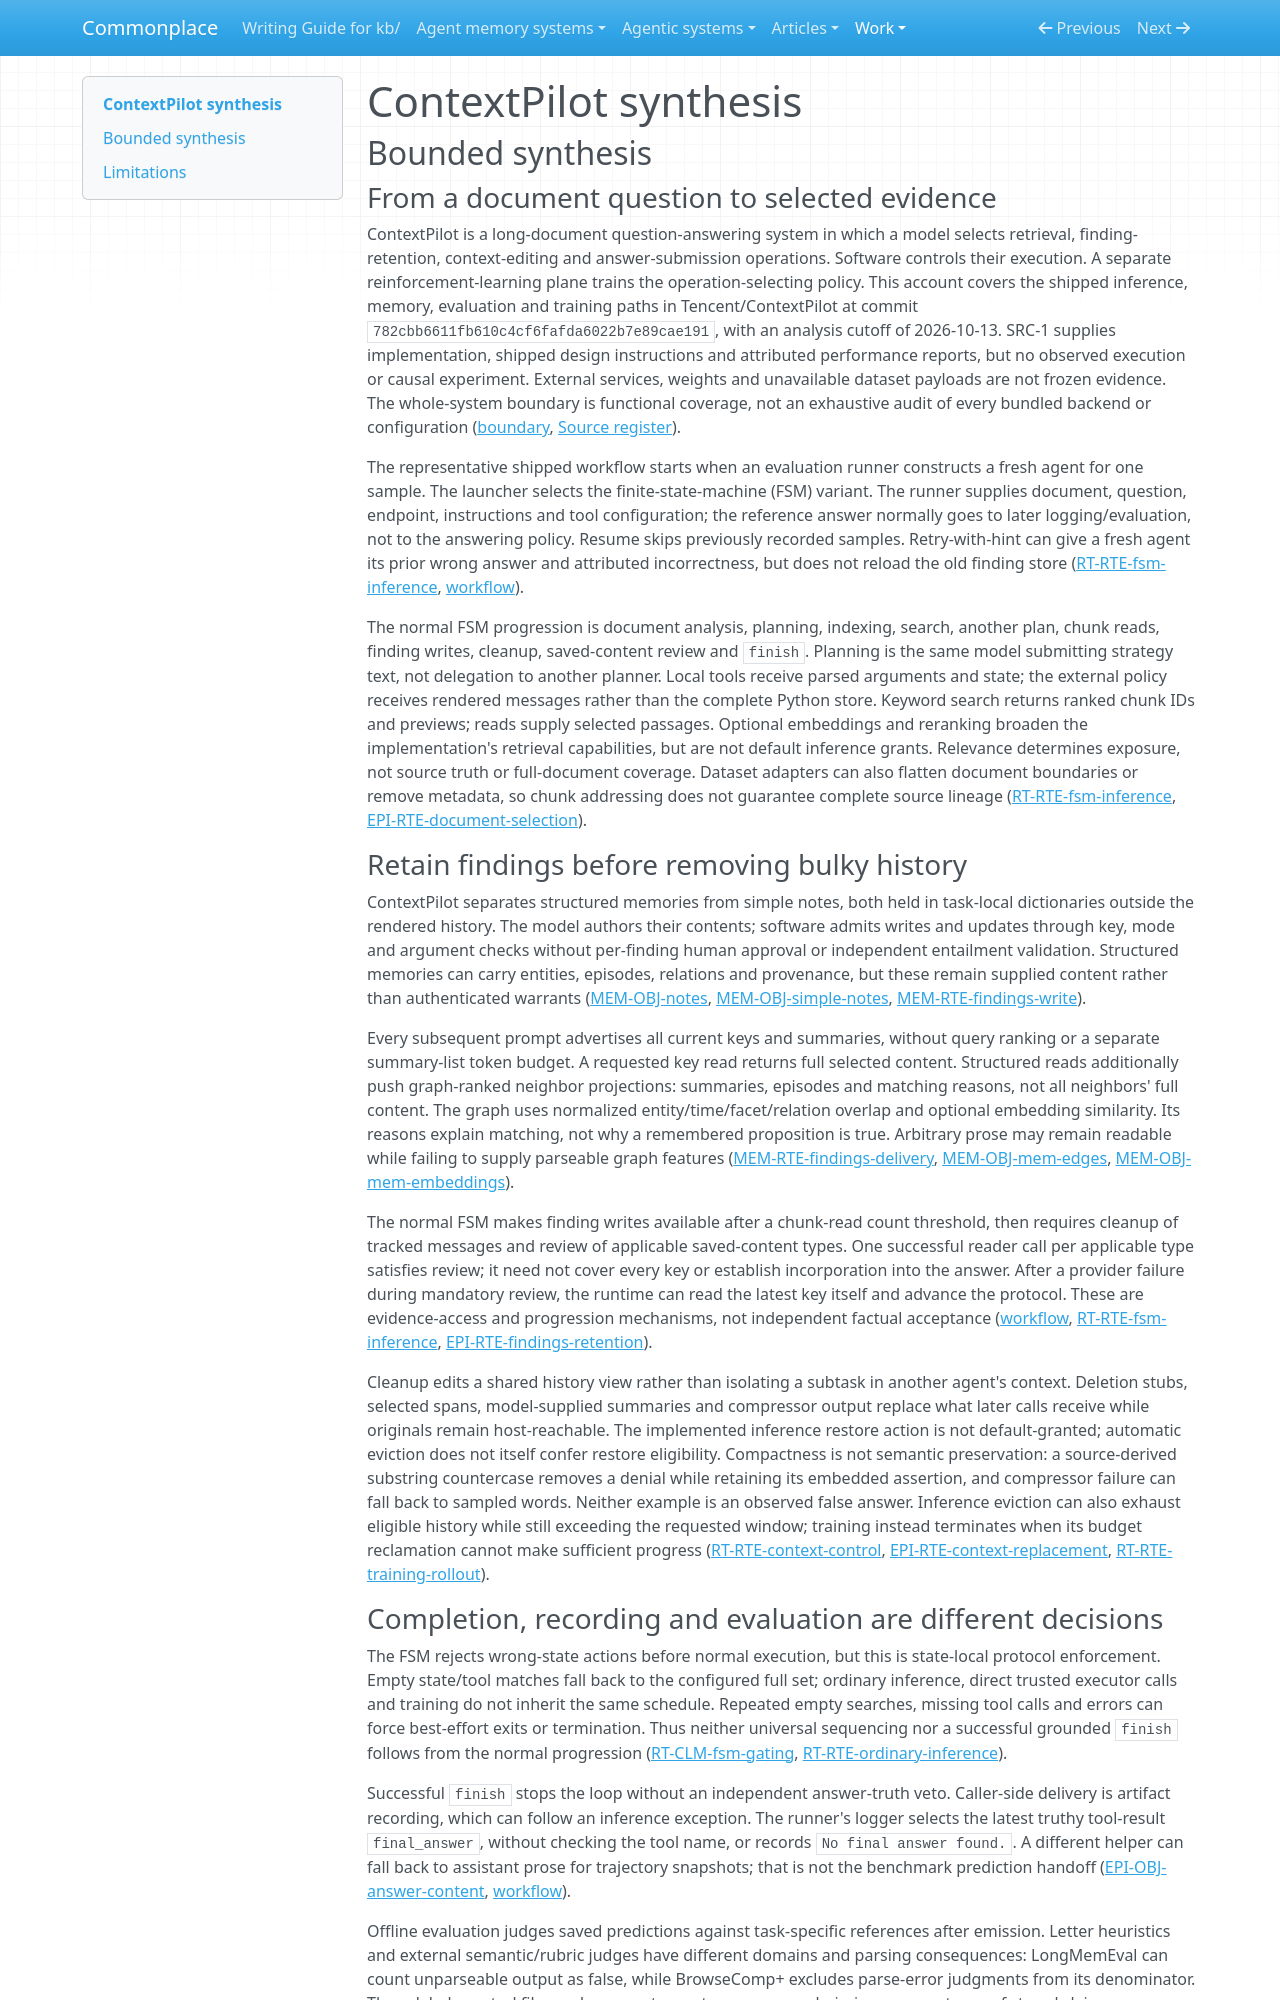

repository: zby/commonplace · page: work/agentic-system-completion/evidence/publications/contextpilot/AAS-2026-10-13-contextpilot-30d0d09e6cdc-01/synthesis/index.html · generator: mkdocs

---
type: agentic-system-analyses/types/agentic-system-synthesis.md
description: "ContextPilot couples task-local evidence stores and context editing with state-gated QA and reward-driven policy training; execution, semantic preservation and gains remain unverified."
run-id: AAS-2026-10-13-contextpilot-30d0d09e6cdc-01
reviewed-boundary: "782cbb6611fb610c4cf6fafda6022b7e89cae191"
---

# ContextPilot synthesis

## Bounded synthesis

### From a document question to selected evidence

ContextPilot is a long-document question-answering system in which a model selects retrieval, finding-retention, context-editing and answer-submission operations. Software controls their execution. A separate reinforcement-learning plane trains the operation-selecting policy. This account covers the shipped inference, memory, evaluation and training paths in Tencent/ContextPilot at commit `782cbb6611fb610c4cf6fafda6022b7e89cae191`, with an analysis cutoff of 2026-10-13. SRC-1 supplies implementation, shipped design instructions and attributed performance reports, but no observed execution or causal experiment. External services, weights and unavailable dataset payloads are not frozen evidence. The whole-system boundary is functional coverage, not an exhaustive audit of every bundled backend or configuration ([boundary](boundary.md#boundary-and-evidence), [Source register](boundary.md#source-register)).

The representative shipped workflow starts when an evaluation runner constructs a fresh agent for one sample. The launcher selects the finite-state-machine (FSM) variant. The runner supplies document, question, endpoint, instructions and tool configuration; the reference answer normally goes to later logging/evaluation, not to the answering policy. Resume skips previously recorded samples. Retry-with-hint can give a fresh agent its prior wrong answer and attributed incorrectness, but does not reload the old finding store ([RT-RTE-fsm-inference](runtime.md#rt-rte-fsm-inference), [workflow](workflow.md#request-planning-and-retrieval-handoffs)).

The normal FSM progression is document analysis, planning, indexing, search, another plan, chunk reads, finding writes, cleanup, saved-content review and `finish`. Planning is the same model submitting strategy text, not delegation to another planner. Local tools receive parsed arguments and state; the external policy receives rendered messages rather than the complete Python store. Keyword search returns ranked chunk IDs and previews; reads supply selected passages. Optional embeddings and reranking broaden the implementation's retrieval capabilities, but are not default inference grants. Relevance determines exposure, not source truth or full-document coverage. Dataset adapters can also flatten document boundaries or remove metadata, so chunk addressing does not guarantee complete source lineage ([RT-RTE-fsm-inference](runtime.md#rt-rte-fsm-inference), [EPI-RTE-document-selection](epistemic.md#epi-rte-document-selection)).

### Retain findings before removing bulky history

ContextPilot separates structured memories from simple notes, both held in task-local dictionaries outside the rendered history. The model authors their contents; software admits writes and updates through key, mode and argument checks without per-finding human approval or independent entailment validation. Structured memories can carry entities, episodes, relations and provenance, but these remain supplied content rather than authenticated warrants ([MEM-OBJ-notes](memory.md#mem-obj-notes), [MEM-OBJ-simple-notes](memory.md#mem-obj-simple-notes), [MEM-RTE-findings-write](memory.md#mem-rte-findings-write)).

Every subsequent prompt advertises all current keys and summaries, without query ranking or a separate summary-list token budget. A requested key read returns full selected content. Structured reads additionally push graph-ranked neighbor projections: summaries, episodes and matching reasons, not all neighbors' full content. The graph uses normalized entity/time/facet/relation overlap and optional embedding similarity. Its reasons explain matching, not why a remembered proposition is true. Arbitrary prose may remain readable while failing to supply parseable graph features ([MEM-RTE-findings-delivery](memory.md#mem-rte-findings-delivery), [MEM-OBJ-mem-edges](memory.md#mem-obj-mem-edges), [MEM-OBJ-mem-embeddings](memory.md#mem-obj-mem-embeddings)).

The normal FSM makes finding writes available after a chunk-read count threshold, then requires cleanup of tracked messages and review of applicable saved-content types. One successful reader call per applicable type satisfies review; it need not cover every key or establish incorporation into the answer. After a provider failure during mandatory review, the runtime can read the latest key itself and advance the protocol. These are evidence-access and progression mechanisms, not independent factual acceptance ([workflow](workflow.md#evidence-retention-and-cleanup), [RT-RTE-fsm-inference](runtime.md#rt-rte-fsm-inference), [EPI-RTE-findings-retention](epistemic.md#epi-rte-findings-retention)).

Cleanup edits a shared history view rather than isolating a subtask in another agent's context. Deletion stubs, selected spans, model-supplied summaries and compressor output replace what later calls receive while originals remain host-reachable. The implemented inference restore action is not default-granted; automatic eviction does not itself confer restore eligibility. Compactness is not semantic preservation: a source-derived substring countercase removes a denial while retaining its embedded assertion, and compressor failure can fall back to sampled words. Neither example is an observed false answer. Inference eviction can also exhaust eligible history while still exceeding the requested window; training instead terminates when its budget reclamation cannot make sufficient progress ([RT-RTE-context-control](runtime.md#rt-rte-context-control), [EPI-RTE-context-replacement](epistemic.md#epi-rte-context-replacement), [RT-RTE-training-rollout](runtime.md#rt-rte-training-rollout)).
